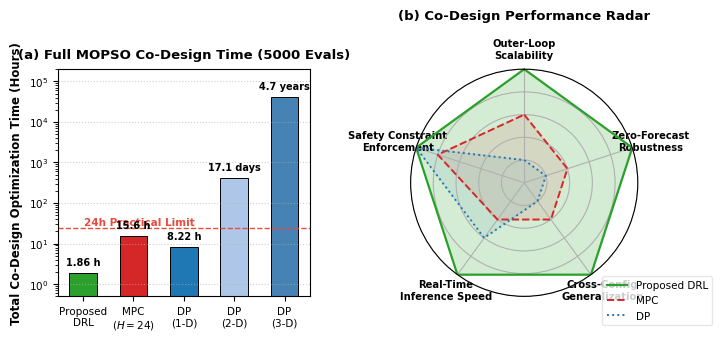

Source code (Python):
import matplotlib.pyplot as plt
import numpy as np

plt.rcParams['font.family'] = 'Arial'
plt.rcParams['mathtext.fontset'] = 'custom'
plt.rcParams['mathtext.rm'] = 'Arial'
plt.rcParams['mathtext.it'] = 'Arial:italic'

FONT_TITLE = 9.5
FONT_LABEL = 8.5
FONT_TICK = 7.5
FONT_LEGEND = 7.5

fig = plt.figure(figsize=(7.5, 3.2), dpi=300)

ax1 = fig.add_subplot(1, 2, 1)

evaluations = 5000  # 50 particles * 100 iterations
drl_total_hours = (1.34 * evaluations) / 3600
mpc_total_hours = (11.22 * evaluations) / 3600
dp_1d_hours = (5.92 * evaluations) / 3600
dp_2d_hours = (296.2 * evaluations) / 3600
dp_3d_hours = (29600.0 * evaluations) / 3600

categories = ['Proposed\nDRL', 'MPC\n($H=24$)', 'DP\n(1-D)', 'DP\n(2-D)', 'DP\n(3-D)']
hours = [drl_total_hours, mpc_total_hours, dp_1d_hours, dp_2d_hours, dp_3d_hours]
colors = ['#2ca02c', '#d62728', '#1f77b4', '#aec7e8', '#4682b4']

bars = ax1.bar(categories, hours, color=colors, width=0.55, edgecolor='black', linewidth=0.7)

ax1.set_yscale('log')
ax1.set_ylim(0.5, 2e5)
ax1.set_ylabel('Total Co-Design Optimization Time (Hours)', fontsize=FONT_LABEL, fontweight='bold')
ax1.set_title('(a) Full MOPSO Co-Design Time (5000 Evals)', fontsize=FONT_TITLE, fontweight='bold', pad=8)
ax1.tick_params(axis='both', which='major', labelsize=FONT_TICK)
ax1.grid(axis='y', linestyle=':', alpha=0.6)

ax1.axhline(y=24, color='#e74c3c', linestyle='--', linewidth=1.0)
ax1.text(0.02, 28, '24h Practical Limit', color='#e74c3c', fontsize=FONT_TICK, fontweight='bold')

labels = ['1.86 h', '15.6 h', '8.22 h', '17.1 days', '4.7 years']
for bar, label in zip(bars, labels):
    yval = bar.get_height()
    ax1.text(bar.get_x() + bar.get_width()/2.0, yval * 1.35, label,
             ha='center', va='bottom', fontsize=7.0, fontweight='bold')

ax2 = fig.add_subplot(1, 2, 2, polar=True)

labels_radar = [
    'Outer-Loop\nScalability',
    'Zero-Forecast\nRobustness',
    'Cross-Config\nGeneralization',
    'Real-Time\nInference Speed',
    'Safety Constraint\nEnforcement'
]
num_vars = len(labels_radar)
angles = np.linspace(0, 2 * np.pi, num_vars, endpoint=False).tolist()
angles += angles[:1]

drl_scores = [5, 5, 5, 5, 5]
drl_scores += drl_scores[:1]

mpc_scores = [3, 2, 2, 2, 4]
mpc_scores += mpc_scores[:1]

dp_scores = [1, 1, 1, 3, 5]
dp_scores += dp_scores[:1]

ax2.plot(angles, drl_scores, color='#2ca02c', linewidth=1.6, label='Proposed DRL')
ax2.fill(angles, drl_scores, color='#2ca02c', alpha=0.2)

ax2.plot(angles, mpc_scores, color='#d62728', linewidth=1.4, linestyle='--', label='MPC')
ax2.fill(angles, mpc_scores, color='#d62728', alpha=0.1)

ax2.plot(angles, dp_scores, color='#1f77b4', linewidth=1.4, linestyle=':', label='DP')
ax2.fill(angles, dp_scores, color='#1f77b4', alpha=0.08)

ax2.set_theta_offset(np.pi / 2)
ax2.set_theta_direction(-1)
ax2.set_thetagrids(np.degrees(angles[:-1]), labels_radar, fontsize=7.2, fontweight='bold')
ax2.set_ylim(0, 5)
ax2.set_yticks([1, 2, 3, 4, 5])
ax2.set_yticklabels(['', '', '', '', ''], fontsize=6)
ax2.set_title('(b) Co-Design Performance Radar', fontsize=FONT_TITLE, fontweight='bold', pad=14)
ax2.legend(loc='lower right', bbox_to_anchor=(1.35, -0.15), fontsize=FONT_LEGEND, frameon=True, edgecolor='#e0e0e0')

plt.subplots_adjust(left=0.09, right=0.88, top=0.86, bottom=0.15, wspace=0.35)
plt.savefig('codesign_computational_comparison.png', dpi=300)
plt.show()
